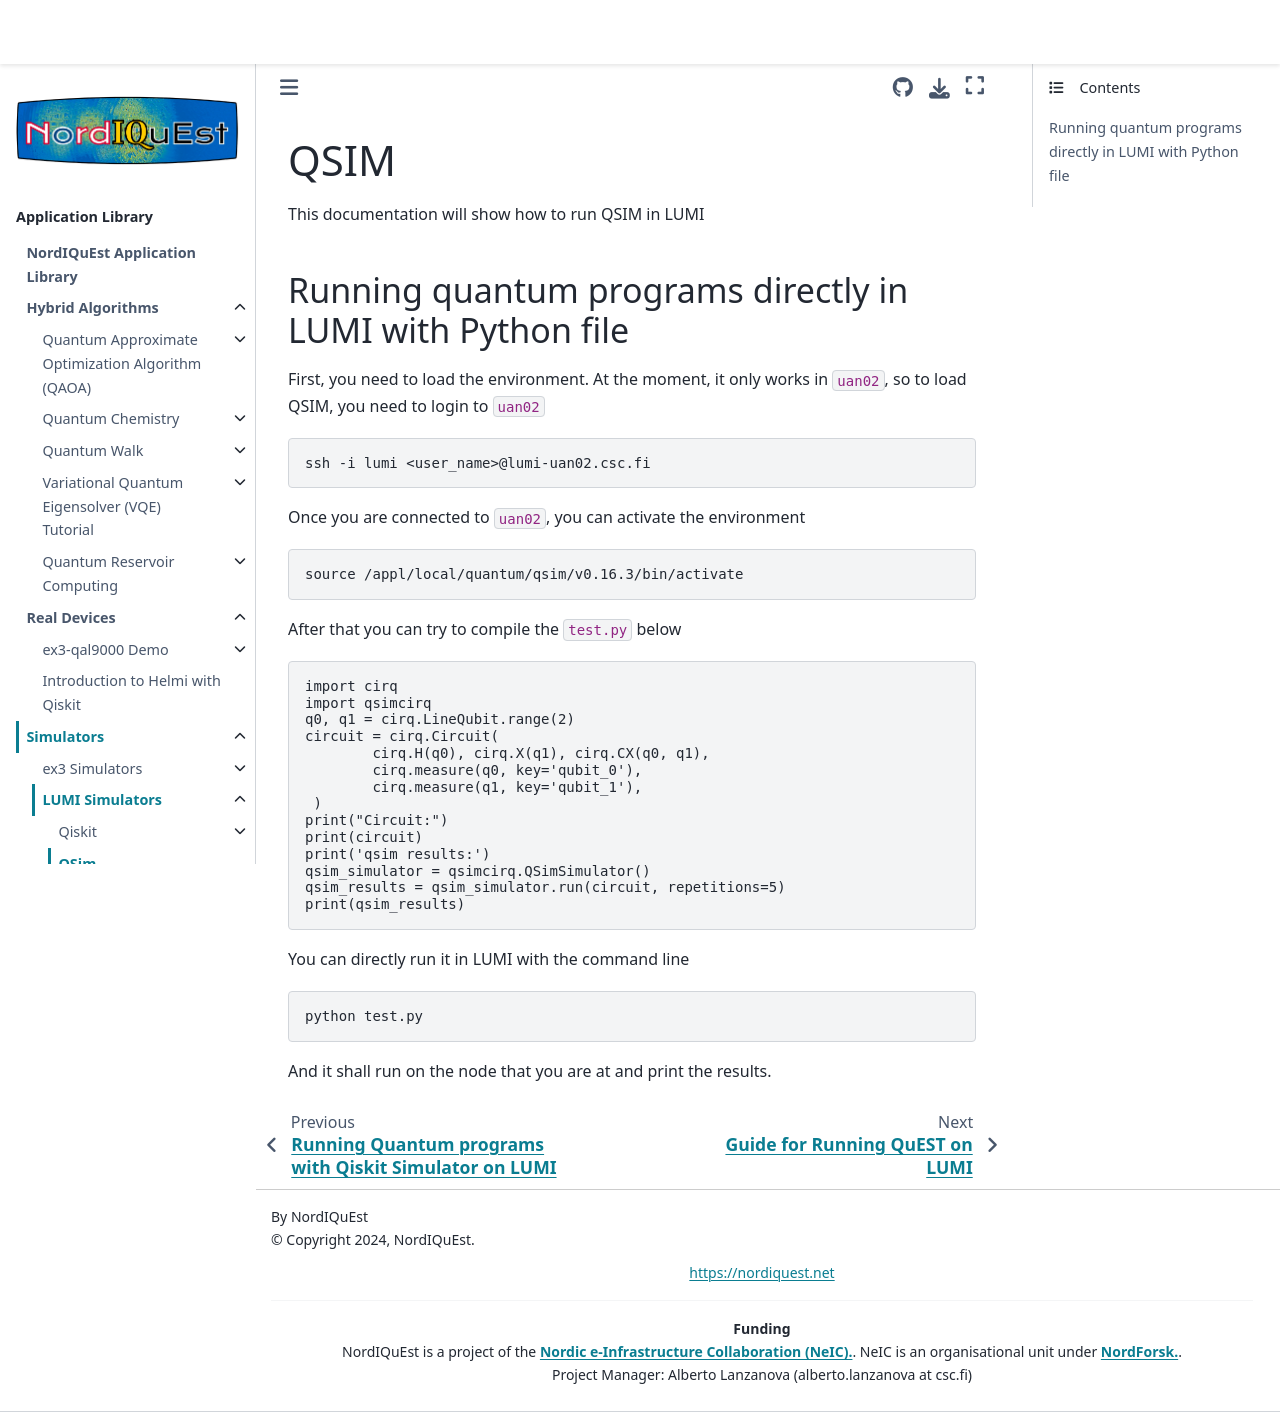

repository: NordIQuEst/application-library · page: simulators/lumi/qsim/README.html · generator: sphinx

# QSIM

This documentation will show how to run QSIM in LUMI

## Running quantum programs directly in LUMI with Python file

First, you need to load the environment. At the moment, it only works in `uan02`, so to load QSIM, you need to login to `uan02`

```
ssh -i lumi <user_name>@lumi-uan02.csc.fi
```

Once you are connected to `uan02`, you can activate the environment

```
source /appl/local/quantum/qsim/v0.16.3/bin/activate
```

After that you can try to compile the `test.py` below

```
import cirq
import qsimcirq
q0, q1 = cirq.LineQubit.range(2)
circuit = cirq.Circuit(
	cirq.H(q0), cirq.X(q1), cirq.CX(q0, q1),
	cirq.measure(q0, key='qubit_0'),
	cirq.measure(q1, key='qubit_1'),
 )
print("Circuit:")
print(circuit)
print('qsim results:')
qsim_simulator = qsimcirq.QSimSimulator()
qsim_results = qsim_simulator.run(circuit, repetitions=5)
print(qsim_results)
```

You can directly run it in LUMI with the command line
```
python test.py
```

And it shall run on the node that you are at and print the results.
